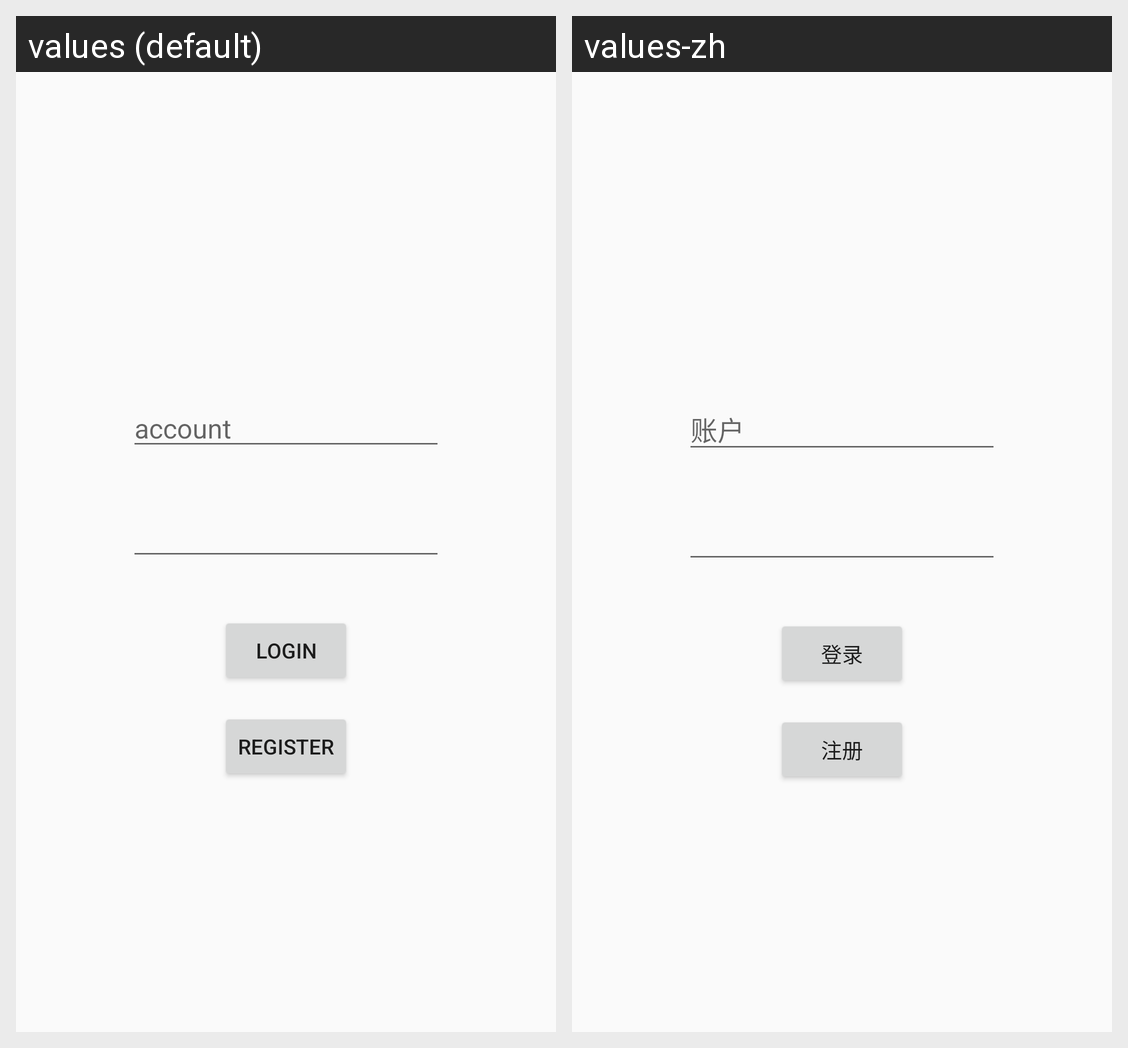

Strings drawn on this Android screen and how each of the app's shown locales translates them:
Android screen res/layout/login_fragment.xml rendered under 2 locales, left to right: values (default), values-zh. Device: Nexus 5 (rendered at 1080×1920; each locale shown at half size, 540×960, under a caption strip naming it); theme AppTheme.
Strings drawn on this screen, with the default value and each locale's value (text and hints the layout hard-codes, and strings that could not be matched under every locale, appear in the picture but are not listed):

account
  values: account
  values-zh: 账户

login
  values: login
  values-zh: 登录

register
  values: register
  values-zh: 注册
